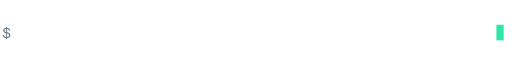
t = 0.00 s
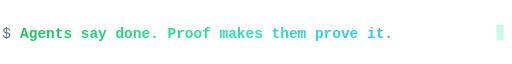
t = 1.79 s
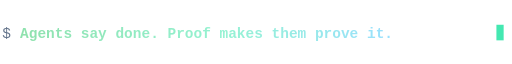
t = 3.36 s
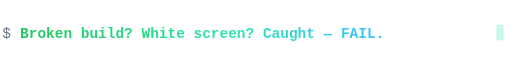
t = 4.80 s
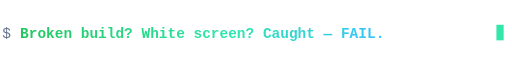
t = 6.62 s
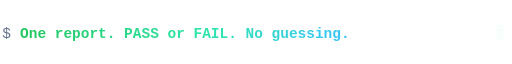
t = 8.27 s

The animated SVG that drew these frames (rendered in a browser with its animation timeline set to each time). Animation: 4 SMIL elements (animate=4); frames cover the first 8.27 s, repeats indefinitely.

<svg xmlns="http://www.w3.org/2000/svg" width="920" height="54" viewBox="0 0 920 54">
  <defs>
    <linearGradient id="tg" x1="0" y1="0" x2="1" y2="0">
      <stop offset="0" stop-color="#22c55e"/>
      <stop offset=".55" stop-color="#2ee6a8"/>
      <stop offset="1" stop-color="#39c2ff"/>
    </linearGradient>
  </defs>
  <text x="4" y="37" font-family="Consolas, 'SF Mono', monospace" font-size="26" fill="#64748b">$</text>
  <g font-family="Consolas, 'SF Mono', monospace" font-size="26" font-weight="700" fill="url(#tg)">
    <text x="36" y="37" opacity="0">Agents say done. Proof makes them prove it.
      <animate attributeName="opacity" values="0;1;1;0;0" keyTimes="0;0.04;0.30;0.34;1" dur="10.5s" repeatCount="indefinite"/>
    </text>
    <text x="36" y="37" opacity="0">Broken build? White screen? Caught &#8212; FAIL.
      <animate attributeName="opacity" values="0;0;1;1;0;0" keyTimes="0;0.36;0.40;0.63;0.67;1" dur="10.5s" repeatCount="indefinite"/>
    </text>
    <text x="36" y="37" opacity="0">One report. PASS or FAIL. No guessing.
      <animate attributeName="opacity" values="0;0;1;1;0" keyTimes="0;0.69;0.73;0.96;1" dur="10.5s" repeatCount="indefinite"/>
    </text>
  </g>
  <rect x="892" y="14" width="13" height="28" fill="#2ee6a8">
    <animate attributeName="opacity" values="1;0;1" dur="1.1s" repeatCount="indefinite"/>
  </rect>
</svg>
